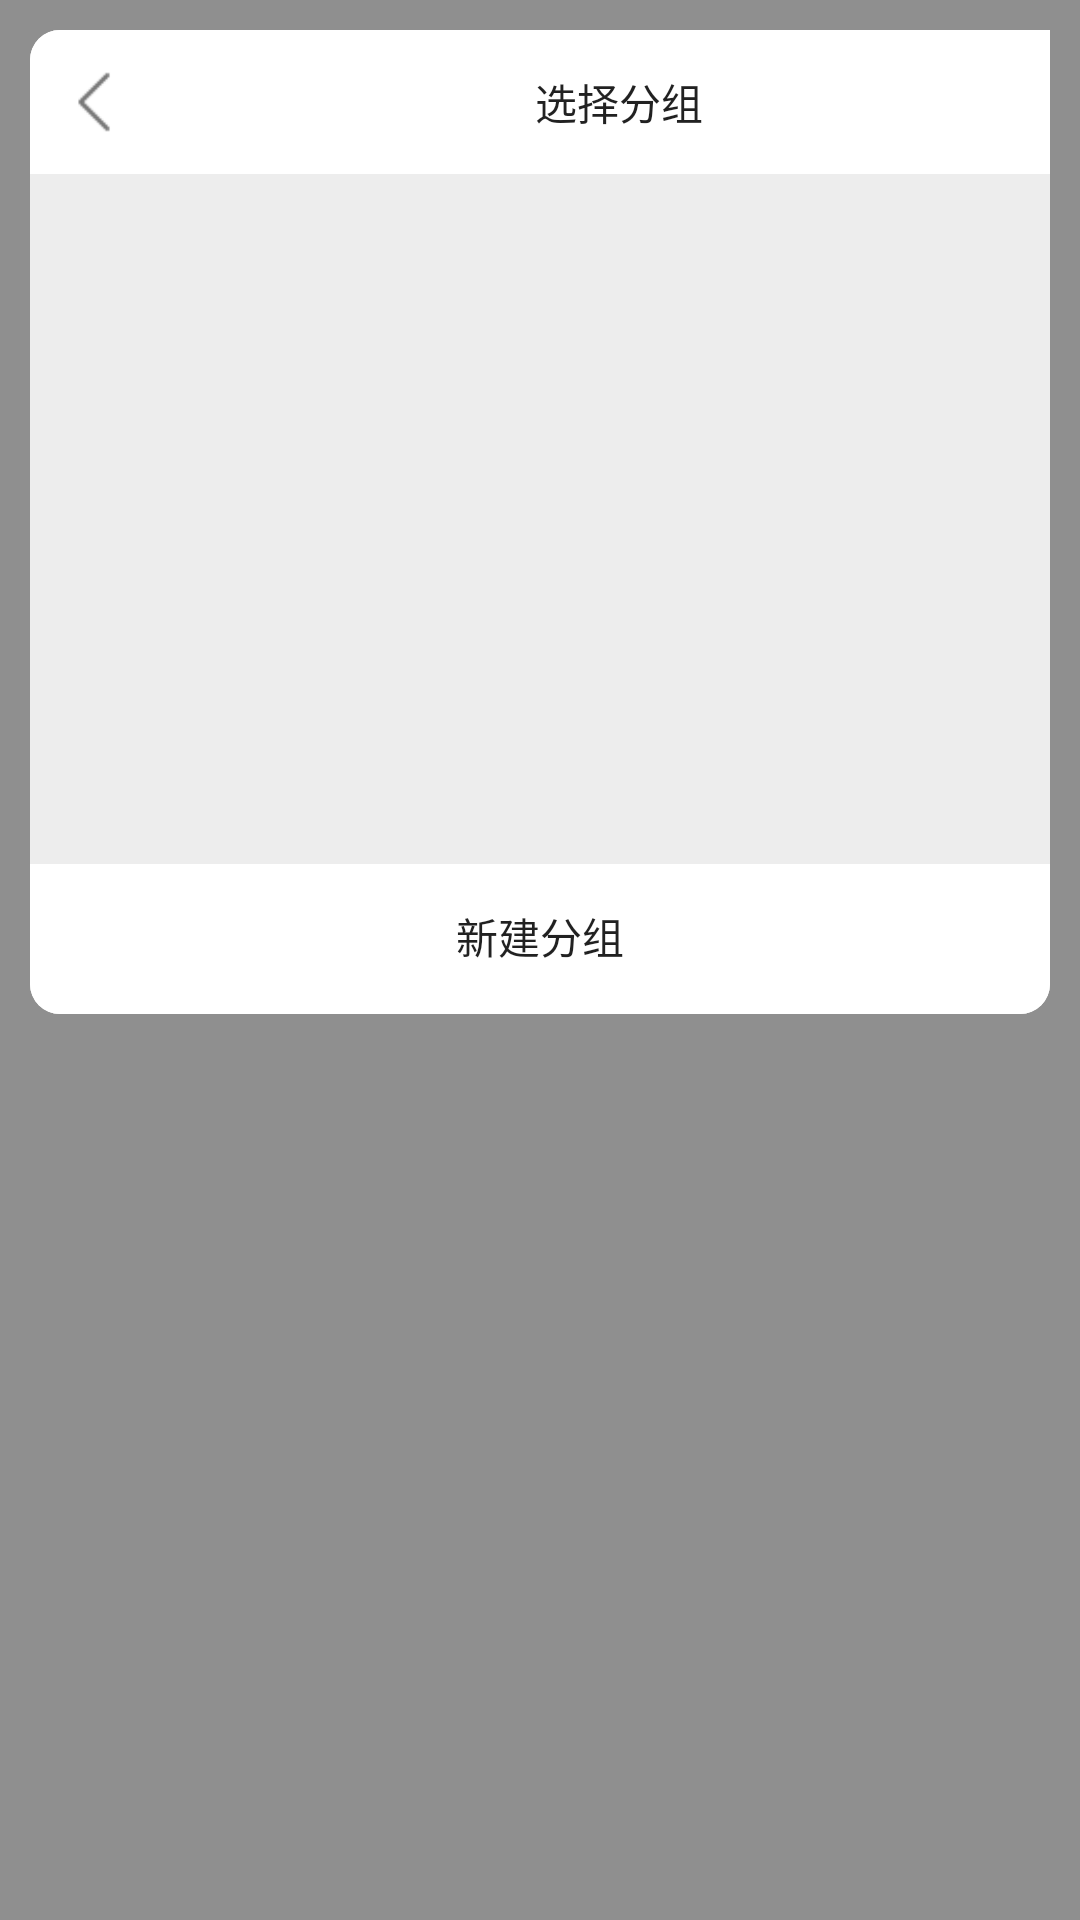

Reconstruct the res/layout file that produces this screen, plus the resources it refers to.
<!-- AndroidManifest.xml: activity theme MyDialogStyle -->
<!-- res/layout/activity_word_collecting.xml -->
﻿<LinearLayout xmlns:android="http://schemas.android.com/apk/res/android"
    android:layout_width="match_parent"
    android:layout_height="wrap_content"
    android:layout_gravity="center"
    android:orientation="vertical"
    android:padding="10dp"
    >

    <LinearLayout
        android:layout_width="wrap_content"
        android:layout_height="wrap_content"
        android:orientation="vertical"
        android:background="@drawable/btn_shape">

        <LinearLayout
            android:layout_width="390dp"
            android:layout_height="wrap_content"
            android:orientation="horizontal"
            android:gravity="left"
            android:background="@drawable/btn_shape">
            
            <Button
                android:id="@+id/word_collecting_Exit"
                android:layout_width="22dp"
                android:layout_height="22dp"
                android:layout_marginLeft="10dp"
                android:layout_marginRight="10dp"
                android:layout_gravity="center"
                android:background="@drawable/btn_back"
                style="@style/ButtonNoShadowStyle"
                />

            <TextView
                android:id="@+id/word_collecting_name"
                style="@style/ButtonNoShadowStyle"
                android:layout_width="309dp"
                android:layout_height="wrap_content"
                android:layout_gravity="left"
                android:background="@drawable/btn_shape"

                android:text="选择分组" />

        </LinearLayout>

        <ListView
            android:id="@+id/word_collecting_listview"
            android:layout_width="match_parent"
            android:layout_height="230dp"
            android:layout_weight="1"
            android:background="@color/colorGray" />
        <LinearLayout
            android:layout_width="match_parent"
            android:layout_height="50dp"
            android:orientation="horizontal"
            android:background="@drawable/btn_shape">
            
            <Button
                android:id="@+id/word_collecting_new"
                style="@style/ButtonNoShadowStyle"
                android:layout_width="match_parent"
                android:layout_height="wrap_content"
                android:layout_gravity="left"
                android:text="新建分组" />


        </LinearLayout>
    </LinearLayout>

</LinearLayout>
<!-- resources referenced by this layout -->
<resources>
  <color name="colorGray">#EDEDED</color>
  <!-- drawable btn_back: png bitmap (drawable, 371 bytes) -->
  <!-- drawable btn_shape (drawable) -->
  ﻿<?xml version="1.0" encoding="utf-8"?>
  <shape xmlns:android="http://schemas.android.com/apk/res/android">
      <solid android:color="@android:color/white" />
      <corners
          android:topLeftRadius="10dip"
          android:topRightRadius="10dip"
          android:bottomLeftRadius="10dip"
          android:bottomRightRadius="10dip" />
  </shape>
  <style name="ButtonNoShadowStyle" parent="@style/Widget.AppCompat.Button.Borderless" />
  <style name="MyDialogStyle" parent="Theme.AppCompat.Light.DarkActionBar">
          
          <item name="android:windowBackground">@color/colorTransparentBackground</item>
          
          <item name="android:windowIsTranslucent">true</item>
          
          <item name="android:windowNoTitle">true</item>
          
          <item name="android:windowAnimationStyle">@null</item>
      </style>
  <color name="colorTransparentBackground">#70000000</color>
</resources>
